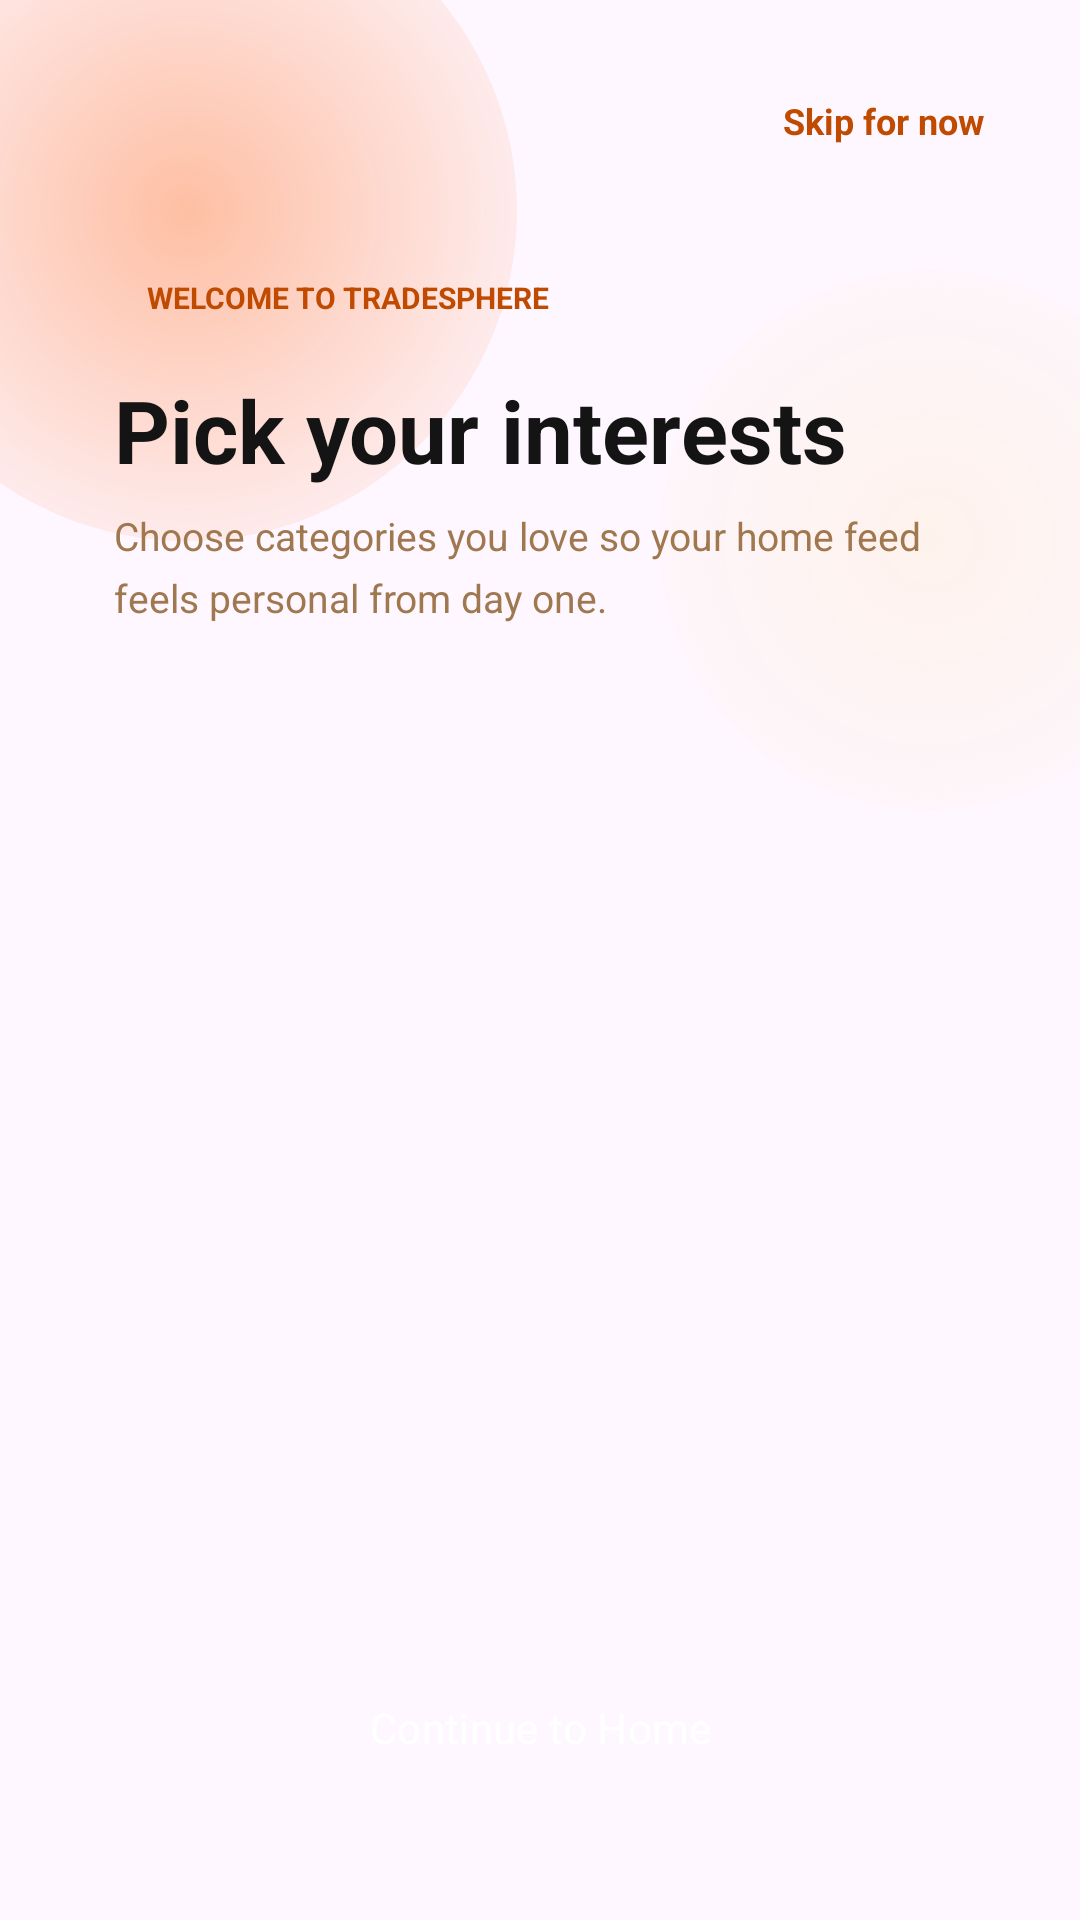

Android layout source for this screen:
<!-- AndroidManifest.xml: application theme Theme.NKBTradeSphere -->
<!-- res/layout/activity_onboarding_interest_screen.xml -->
<?xml version="1.0" encoding="utf-8"?>
<FrameLayout xmlns:android="http://schemas.android.com/apk/res/android"
    xmlns:app="http://schemas.android.com/apk/res-auto"
    xmlns:tools="http://schemas.android.com/tools"
    android:layout_width="match_parent"
    android:layout_height="match_parent"
    android:background="@drawable/onboarding_interest_backdrop">

    <View
        android:layout_width="220dp"
        android:layout_height="220dp"
        android:layout_marginStart="-48dp"
        android:layout_marginTop="-40dp"
        android:background="@drawable/onboarding_orb_orange"
        android:importantForAccessibility="no" />

    <View
        android:layout_width="180dp"
        android:layout_height="180dp"
        android:layout_gravity="top|end"
        android:layout_marginTop="90dp"
        android:layout_marginEnd="-40dp"
        android:background="@drawable/onboarding_orb_peach"
        android:importantForAccessibility="no" />

    <LinearLayout
        android:layout_width="match_parent"
        android:layout_height="match_parent"
        android:orientation="vertical"
        android:paddingStart="20dp"
        android:paddingTop="26dp"
        android:paddingEnd="20dp"
        android:paddingBottom="20dp">

        <TextView
            android:id="@+id/tvSkipInterests"
            android:layout_width="wrap_content"
            android:layout_height="wrap_content"
            android:layout_gravity="end"
            android:background="@drawable/onboarding_badge_bg"
            android:paddingStart="12dp"
            android:paddingTop="6dp"
            android:paddingEnd="12dp"
            android:paddingBottom="6dp"
            android:text="@string/skip_for_now"
            android:textColor="@color/orange_dark"
            android:textSize="12sp"
            android:textStyle="bold" />

        <LinearLayout
            android:id="@+id/onboardingCard"
            android:layout_width="match_parent"
            android:layout_height="0dp"
            android:layout_marginTop="12dp"
            android:layout_weight="1"
            android:background="@drawable/onboarding_interest_surface_bg"
            android:orientation="vertical"
            android:paddingStart="18dp"
            android:paddingTop="20dp"
            android:paddingEnd="18dp"
            android:paddingBottom="16dp">

            <TextView
                android:layout_width="wrap_content"
                android:layout_height="wrap_content"
                android:background="@drawable/onboarding_badge_bg"
                android:paddingStart="11dp"
                android:paddingTop="6dp"
                android:paddingEnd="11dp"
                android:paddingBottom="6dp"
                android:text="@string/welcome_to_tradesphere"
                android:textColor="@color/orange_dark"
                android:textSize="10sp"
                android:textStyle="bold" />

            <TextView
                android:layout_width="match_parent"
                android:layout_height="wrap_content"
                android:layout_marginTop="12dp"
                android:text="@string/interests_title"
                android:textColor="@color/text_primary"
                android:textSize="29sp"
                android:textStyle="bold" />

            <TextView
                android:layout_width="match_parent"
                android:layout_height="wrap_content"
                android:layout_marginTop="7dp"
                android:lineSpacingMultiplier="1.3"
                android:text="@string/interests_subtitle"
                android:textColor="@color/text_muted"
                android:textSize="13sp" />

            <TextView
                android:id="@+id/tvSelectionMeta"
                android:layout_width="wrap_content"
                android:layout_height="wrap_content"
                android:layout_marginTop="12dp"
                android:background="@drawable/onboarding_badge_bg"
                android:paddingStart="10dp"
                android:paddingTop="5dp"
                android:paddingEnd="10dp"
                android:paddingBottom="5dp"
                android:textColor="@color/orange_dark"
                android:textSize="11.5sp"
                android:textStyle="bold"
                tools:text="0 of 3 selected" />

            <ScrollView
                android:layout_width="match_parent"
                android:layout_height="0dp"
                android:layout_marginTop="12dp"
                android:layout_weight="1"
                android:overScrollMode="always">

                <com.google.android.material.chip.ChipGroup
                    android:id="@+id/chipGroupInterests"
                    android:layout_width="match_parent"
                    android:layout_height="wrap_content"
                    android:paddingBottom="8dp"
                    app:chipSpacingHorizontal="10dp"
                    app:chipSpacingVertical="10dp"
                    app:singleLine="false" />
            </ScrollView>

            <Button
                android:id="@+id/btnContinueInterests"
                style="@style/Widget.Material3.Button"
                android:layout_width="match_parent"
                android:layout_height="56dp"
                android:layout_marginTop="10dp"
                android:backgroundTint="@color/orange"
                android:enabled="false"
                android:text="@string/continue_to_home"
                android:textColor="@color/white" />
        </LinearLayout>
    </LinearLayout>
</FrameLayout>
<!-- resources referenced by this layout -->
<resources>
  <color name="orange">#FF6B1A</color>
  <color name="orange_dark">#C04A00</color>
  <color name="text_muted">#A07850</color>
  <color name="text_primary">#141414</color>
  <color name="white">#FFFFFF</color>
  <!-- drawable onboarding_orb_orange (drawable) -->
  <?xml version="1.0" encoding="utf-8"?>
  <shape xmlns:android="http://schemas.android.com/apk/res/android">
      <gradient
          android:angle="45"
          android:endColor="#00FF6B1A"
          android:startColor="#66FF6B1A"
          android:type="radial"
          android:gradientRadius="140dp" />
      <corners android:radius="999dp" />
  </shape>
  <!-- drawable onboarding_orb_peach (drawable) -->
  <?xml version="1.0" encoding="utf-8"?>
  <shape xmlns:android="http://schemas.android.com/apk/res/android">
      <gradient
          android:angle="0"
          android:endColor="#00FFEDD9"
          android:startColor="#80FFEDD9"
          android:type="radial"
          android:gradientRadius="120dp" />
      <corners android:radius="999dp" />
  </shape>
  <string name="continue_to_home">Continue to Home</string>
  <string name="interests_subtitle">Choose categories you love so your home feed feels personal from day one.</string>
  <string name="interests_title">Pick your interests</string>
  <string name="skip_for_now">Skip for now</string>
  <string name="welcome_to_tradesphere">WELCOME TO TRADESPHERE</string>
  <style name="Theme.NKBTradeSphere" parent="Base.Theme.NKBTradeSphere" />
  <style name="Base.Theme.NKBTradeSphere" parent="Theme.Material3.DayNight.NoActionBar">
          <item name="colorPrimary">@color/colorPrimary</item>
          <item name="colorPrimaryVariant">@color/colorPrimaryVariant</item>
          <item name="colorOnPrimary">@color/colorOnPrimary</item>
          
          <item name="android:fontFamily">sans-serif</item>
          
          <item name="android:statusBarColor">@android:color/transparent</item>
          
          <item name="android:navigationBarColor">@android:color/transparent</item>
          <item name="android:navigationBarDividerColor" tools:targetApi="p">@android:color/transparent</item>
          <item name="android:windowLightNavigationBar" tools:targetApi="o_mr1">true</item>
          <item name="android:windowDrawsSystemBarBackgrounds">true</item>
          <item name="android:windowLightStatusBar" tools:targetApi="m">true</item>
      </style>
  <color name="colorPrimary">#FF6B1A</color>
  <color name="colorPrimaryVariant">#C04A00</color>
  <color name="colorOnPrimary">#FFFFFF</color>
</resources>
